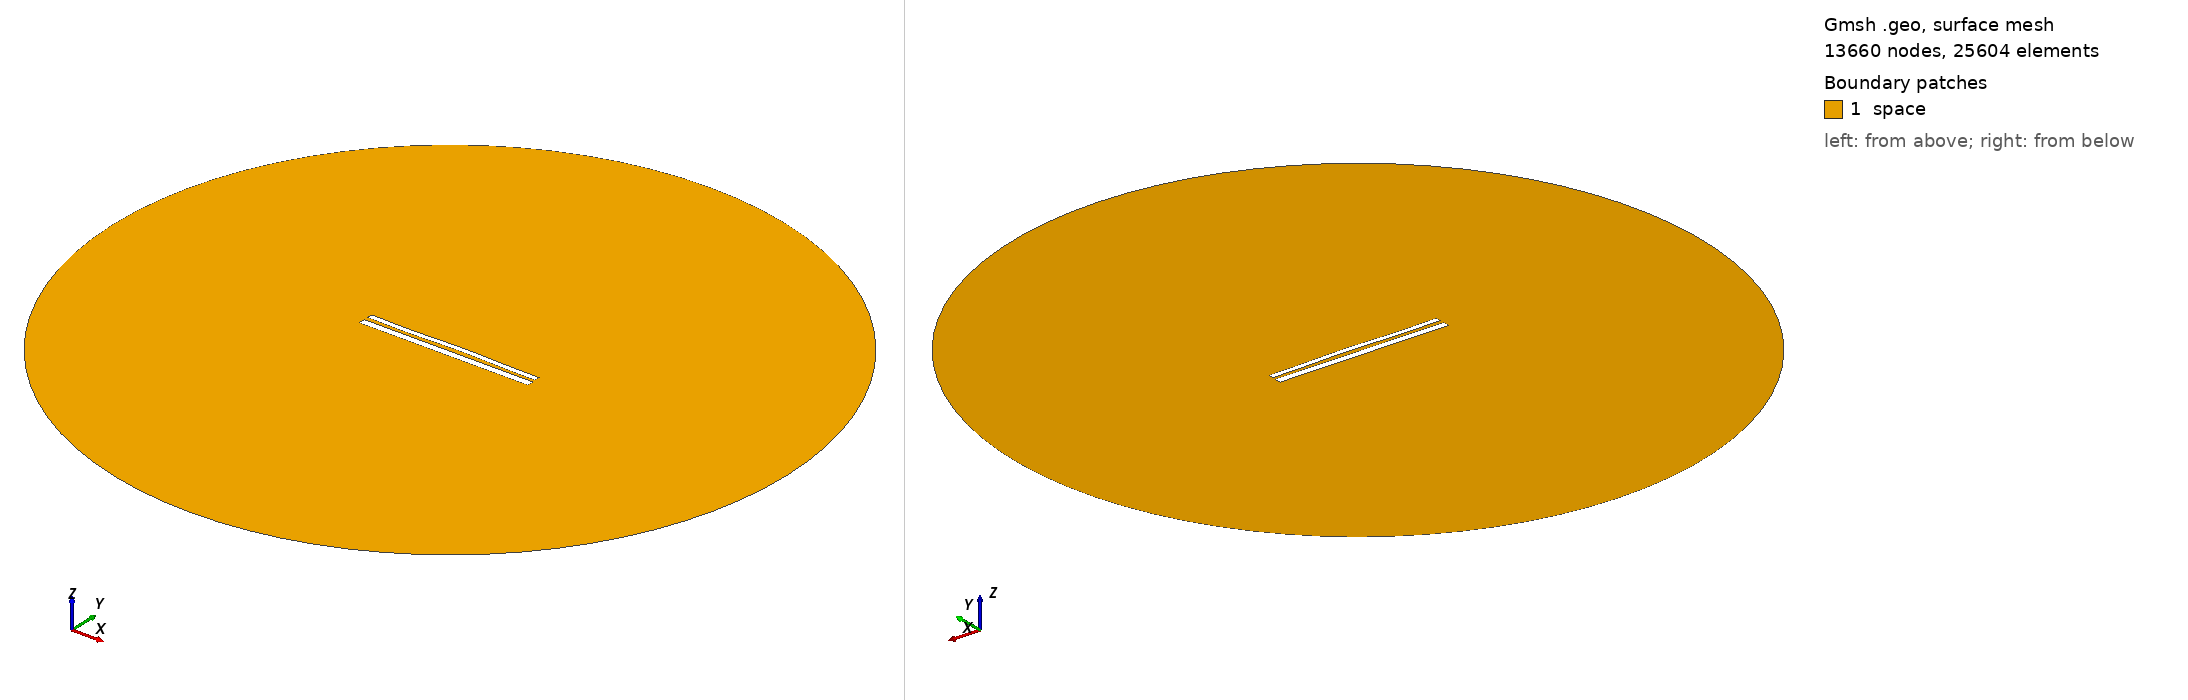

Gmsh geometry script, surface-meshed: 13660 nodes, 25604 surface elements. Boundary patches (legend numbers): 1 space. Left view from above one corner, right view from below the opposite corner. Legend entries are the model's physical surfaces. The drawing asked Gmsh for element sizes between 1% and 20% of the model's largest extent; the script's own settings can give other sizes.

=== 11351.geo (drawn) ===
//---------------------------------------
// Geometry kernel
//---------------------------------------

SetFactory("OpenCASCADE");



//---------------------------------------
// Parameters of the geometry
//---------------------------------------

// Overetch of the upper plate
overetch = 0.375;

// Distance between the plates
distance = 2.25;

// Discretization over the x axis (for the deformation)
nx = 50; 

// Length of the plate
L = 100 - overetch; 

// Number of modes
n = 4; 

// 1st mode coefficient
coeff(1) = -0.15;
beta(1) = 0.596864 * 3.1415926535 / L;

// 2nd mode coefficient
coeff(2) = 0.15;
beta(2) = 1.49418 * 3.1415926535 / L;

// 3rd mode coefficient
coeff(3) = -0.15;
beta(3) = 2.50025 * 3.1415926535 / L;

// 4th mode coefficient
coeff(4) = -0.15;
beta(4) = 3.49999 * 3.1415926535 / L;



//---------------------------------------
// Upper plate (deformed rectangle)
//---------------------------------------

// Coordiantes of the upper plate
xmin = -50;
xmax = 50 - overetch;

// Height of the upper plate
yheight = 4 - 2 * overetch;

// Indexes of the points
UpperID[] = {};
LowerID[] = {};
LeftID[] = {};
RightID[] = {};

// Point index
p = 1;

// Horizontal edges
For i In {1:nx}
    x = xmin + (i-1)*(xmax - xmin)/(nx-1);

    y_bottom = distance / 2 + overetch;
    For j In {1:n}
        C = (Cosh(beta(j)*L) + Cos(beta(j)*L)) / (Sinh(beta(j)*L) + Sin(beta(j)*L));
        y_bottom  = y_bottom + coeff(j) * (Cosh(beta(j)*(x+50)) - Cos(beta(j)*(x+50)) - C * (Sinh(beta(j)*(x+50)) - Sin(beta(j)*(x+50))));
    EndFor

    y_top = y_bottom + yheight;

    Point(p) = {x, y_top, 0, 1.0};
    UpperID[i] = p;
    p = p + 1;

    Point(p) = {x, y_bottom, 0, 1.0};
    LowerID[i] = p;
    p = p + 1;
EndFor

// Create point lists
UpperPts[] = {}; LowerPts[] = {};
For i In {1:nx}
  UpperPts[] += {UpperID[i]};
  LowerPts[] += {LowerID[i]};
EndFor

// Build splines
Spline(1) = {UpperPts[]};
Spline(2) = {LowerPts[]};
Line(3) = {LowerPts[nx-1], UpperPts[nx-1]};
Line(4) = {LowerPts[0], UpperPts[0]};

// Build the plane surface
Curve Loop(1) = {2, 3, -1, -4};
Plane Surface(1) = {1};



//---------------------------------------
// Lower plate (rectangle)
//---------------------------------------

// Vertices
Point(1001) = {-50, -1, 0, 1.0};
Point(1002) = { 50, -1, 0, 1.0};
Point(1003) = { 50,  -5, 0, 1.0};
Point(1004) = {-50,  -5, 0, 1.0};

// Edges
Line(5) = {1001, 1002};
Line(6) = {1002, 1003};
Line(7) = {1003, 1004};
Line(8) = {1004, 1001};

// Plane surface
Line Loop(2) = {5, 6, 7, 8};
Plane Surface(2) = {2}; 



//---------------------------------------
// Outer (fictious) boundary
//---------------------------------------

// Points
Point(1005) = {0, 0, 0};       // Center
Point(1006) = {200, 0, 0};     // Start point
Point(1007) = {0, 200, 0};     // 90 degrees
Point(1008) = {-200, 0, 0};    // 180 degrees
Point(1009) = {0, -200, 0};    // 270 degrees

// Circle arcs (each needs start, center, end)
Circle(9) = {1006, 1005, 1007};
Circle(10) = {1007, 1005, 1008};
Circle(11) = {1008, 1005, 1009};
Circle(12) = {1009, 1005, 1006};

// Plane surface for the entire domain
Curve Loop(3) = {9, 10, 11, 12};
Surface(3) = {3};

// Subtract the plates from the whole domain to obtain the actual domain where we want to solve the equations
BooleanDifference{ Surface{3}; Delete; }{ Surface{1}; Surface{2}; Delete; }




//---------------------------------------
// Transfinite Lines/Curves
//---------------------------------------

// Set the number of points on the boundaries
r = 7;

// Plates
Transfinite Curve {1, 2} = 50*r Using Progression 1;
Transfinite Curve {3, 4} = 2*r Using Progression 1;
Transfinite Line {5, 7} = 50*r Using Progression 1;
Transfinite Line {6, 8} = 2*r Using Progression 1;

// Outer boundary
Transfinite Line {9, 10, 11, 12} = 20 Using Progression 1;



//---------------------------------------
// Physical groups
//---------------------------------------                

// Physical curves (boundaries)
Physical Line("force_segment", 10) = {2};
Physical Line("upper_plate", 11) = {1, 3, 4};
Physical Line("lower_plate", 12) = {5, 6, 7, 8};
Physical Line("boundary", 20) = {9, 10, 11, 12};

// Physical Surfaces
Physical Surface("space", 30) = {3};



//---------------------------------------
// 6. Generate the Mesh
//---------------------------------------

// 2D mesh generation
Mesh 2;
